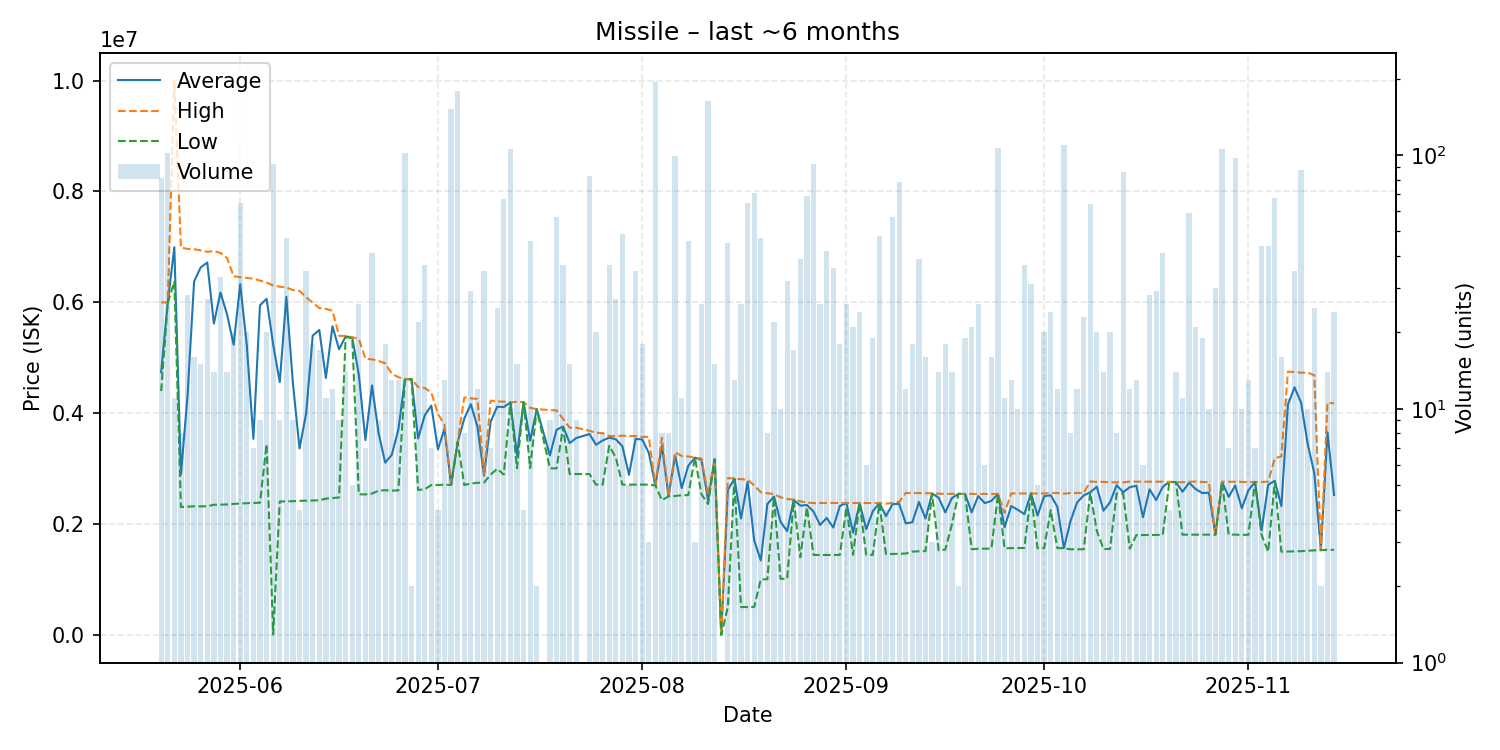

The file beside this chart, header and first rows:
date, average, highest, lowest, order_count, volume
2025-05-20, 4739519, 6000000, 4400000, 15, 81
2025-05-21, 5994000, 5997000, 5991000, 12, 102
2025-05-22, 6995636, 9999000, 6371000, 7, 11
2025-05-23, 2892000, 6988000, 2307000, 8, 8
2025-05-24, 4309071, 6964000, 2313000, 8, 28
2025-05-25, 6376000, 6957000, 2319500, 8, 16
2025-05-26, 6630267, 6939000, 2319000, 5, 15
2025-05-27, 6718889, 6911000, 2322000, 12, 27
2025-05-28, 5617071, 6925000, 2348000, 5, 14
2025-05-29, 6176394, 6891000, 2349000, 9, 33
2025-05-30, 5783000, 6800000, 2354000, 11, 14
2025-05-31, 5235550, 6469500, 2363000, 12, 20
2025-06-01, 6328815, 6455000, 2369500, 21, 65
2025-06-02, 5222850, 6440000, 2376000, 7, 20
2025-06-03, 3536857, 6426500, 2380000, 6, 7
2025-06-04, 5946667, 6392000, 2384000, 2, 9
2025-06-05, 6064250, 6357500, 3438000, 7, 20
2025-06-06, 5237549, 6304000, 6300, 21, 92
2025-06-07, 4560889, 6282000, 2407000, 7, 9
2025-06-08, 6100553, 6270000, 2409000, 15, 47
2025-06-09, 4532111, 6221000, 2412000, 8, 9
2025-06-10, 3364000, 6206000, 2418000, 3, 4
2025-06-11, 3992371, 6094000, 2421000, 12, 35
2025-06-12, 5400222, 5993000, 2422000, 12, 18
2025-06-13, 5501118, 5896000, 2428500, 9, 17
2025-06-14, 4635455, 5883000, 2457000, 10, 11
2025-06-15, 5569583, 5849000, 2470000, 9, 12
2025-06-16, 5154000, 5396000, 2479000, 7, 9
2025-06-17, 5385929, 5394000, 5376000, 5, 14
2025-06-18, 5363200, 5371000, 5354000, 4, 5
2025-06-19, 4691154, 5340000, 2535500, 17, 26
2025-06-20, 3515286, 4983000, 2535000, 5, 7
2025-06-21, 4499902, 4971000, 2549500, 14, 41
2025-06-22, 3640111, 4943000, 2603000, 6, 9
2025-06-23, 3107444, 4900500, 2610000, 10, 18
2025-06-24, 3249385, 4711000, 2603000, 7, 13
2025-06-25, 3705154, 4650000, 2606000, 10, 13
2025-06-26, 4611000, 4611000, 4611000, 13, 102
2025-06-27, 4613500, 4614000, 4613000, 2, 2
2025-06-28, 3543273, 4471000, 2614000, 10, 22
2025-06-29, 3962784, 4455000, 2627000, 6, 37
2025-06-30, 4136143, 4373000, 2703000, 3, 7
2025-07-01, 3346000, 3989000, 2703000, 2, 4
2025-07-02, 3719462, 3788000, 2711000, 6, 13
2025-07-03, 2710000, 2715000, 2704000, 21, 152
2025-07-04, 3478000, 3483000, 3475000, 27, 179
2025-07-05, 3899500, 4283000, 2705000, 7, 8
2025-07-06, 4162448, 4268000, 2729000, 9, 29
2025-07-07, 3753750, 4257000, 2745000, 9, 12
2025-07-08, 2872200, 2890000, 2747000, 9, 35
2025-07-09, 3845286, 4228000, 2891500, 7, 7
2025-07-10, 4116520, 4211000, 2996000, 11, 25
2025-07-11, 4110955, 4208000, 2893000, 13, 67
2025-07-12, 4193000, 4193000, 4193000, 12, 106
2025-07-13, 3245933, 4206000, 3007000, 6, 15
2025-07-14, 4198000, 4199000, 4197000, 4, 4
2025-07-15, 3503543, 4096000, 3011000, 8, 46
2025-07-16, 4073500, 4074000, 4073000, 2, 2
2025-07-18, 3238222, 4055500, 3005000, 4, 9
2025-07-19, 3699982, 4051000, 3004000, 12, 57
... 117 more rows
